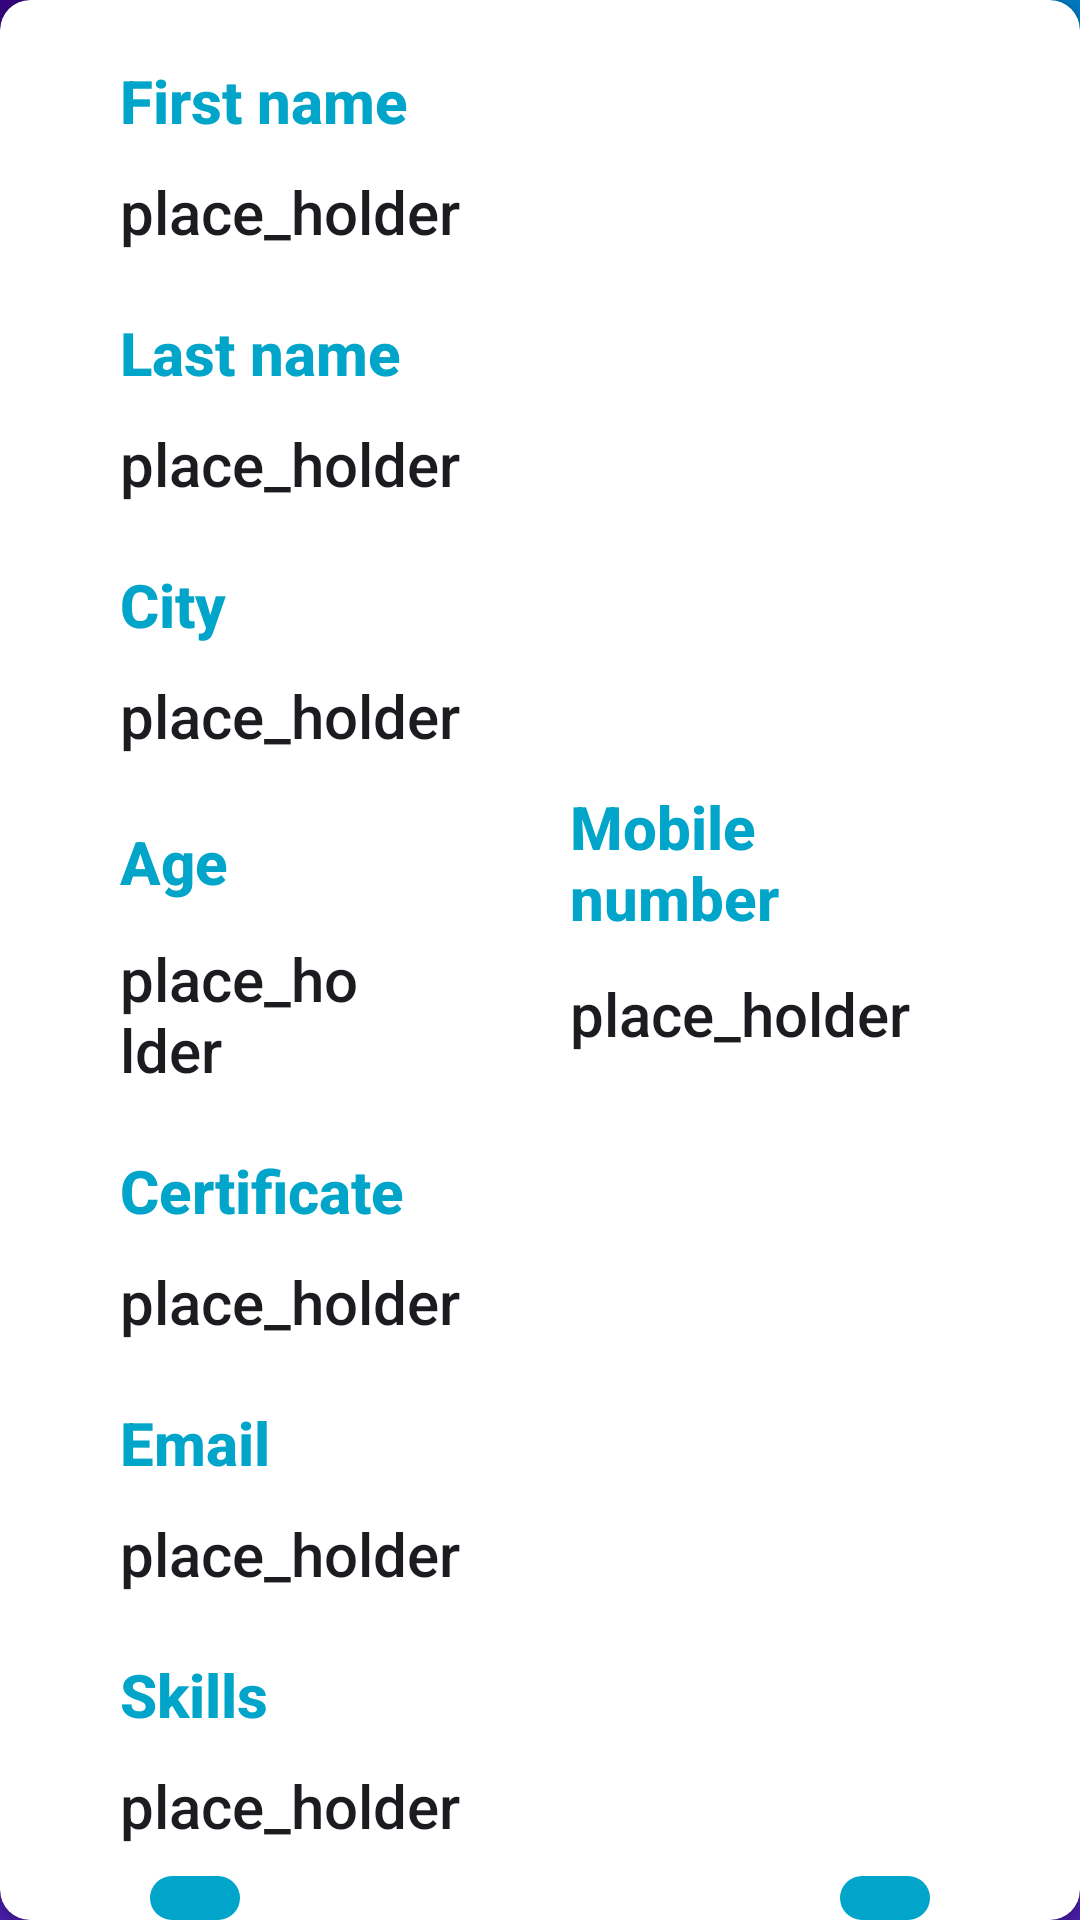

This screen was rendered from an Android layout file. Write that file and the resources it references.
<!-- AndroidManifest.xml: application theme Theme.Hirehub -->
<!-- res/layout/user_profile_item_cell.xml -->
<?xml version="1.0" encoding="utf-8"?>
<androidx.cardview.widget.CardView xmlns:android="http://schemas.android.com/apk/res/android"
    xmlns:app="http://schemas.android.com/apk/res-auto"
    android:id="@+id/userProfileCellContainer"
    android:layout_width="match_parent"
    android:layout_height="match_parent"
    app:cardCornerRadius="10dp">


    <LinearLayout
        android:layout_width="match_parent"
        android:layout_height="match_parent"
        android:layout_marginTop="10dp"
        android:orientation="vertical">

        <TextView
            android:id="@+id/firstNameUPTitle"
            style="@style/TextAppearance.AppCompat.Title"
            android:layout_width="match_parent"
            android:layout_height="wrap_content"
            android:layout_gravity="center"
            android:layout_marginStart="40dp"
            android:layout_marginTop="10dp"
            android:layout_marginEnd="40dp"
            android:text="First name"
            android:textColor="@color/hirehub_blue"
            android:textSize="20sp"
            android:textStyle="bold" />

        <TextView
            android:id="@+id/firstName"
            style="@style/TextAppearance.AppCompat.Title"
            android:layout_width="match_parent"
            android:layout_height="wrap_content"
            android:layout_gravity="center"
            android:layout_marginStart="40dp"
            android:layout_marginTop="10dp"
            android:layout_marginEnd="40dp"
            android:text="place_holder" />

        <TextView
            android:id="@+id/lastNameUPTitle"
            style="@style/TextAppearance.AppCompat.Title"
            android:layout_width="match_parent"
            android:layout_height="wrap_content"
            android:layout_gravity="center"
            android:layout_marginHorizontal="5dp"
            android:layout_marginStart="40dp"
            android:layout_marginTop="10dp"
            android:layout_marginEnd="40dp"
            android:paddingTop="10dp"
            android:text="Last name"
            android:textColor="@color/hirehub_blue"
            android:textSize="20sp"
            android:textStyle="bold" />

        <TextView
            android:id="@+id/lastName"
            style="@style/TextAppearance.AppCompat.Title"
            android:layout_width="match_parent"
            android:layout_height="wrap_content"
            android:layout_gravity="center"
            android:layout_marginHorizontal="5dp"
            android:layout_marginStart="40dp"
            android:layout_marginTop="10dp"
            android:layout_marginEnd="40dp"
            android:text="place_holder" />

        <TextView
            android:id="@+id/cityUPTitle"
            style="@style/TextAppearance.AppCompat.Title"
            android:layout_width="match_parent"
            android:layout_height="wrap_content"
            android:layout_gravity="center"
            android:layout_marginHorizontal="5dp"
            android:layout_marginStart="40dp"
            android:layout_marginTop="10dp"
            android:layout_marginEnd="40dp"
            android:paddingTop="10dp"
            android:text="City"
            android:textColor="@color/hirehub_blue"
            android:textSize="20sp"
            android:textStyle="bold" />

        <TextView
            android:id="@+id/city"
            style="@style/TextAppearance.AppCompat.Title"
            android:layout_width="match_parent"
            android:layout_height="wrap_content"
            android:layout_gravity="center"
            android:layout_marginHorizontal="5dp"
            android:layout_marginStart="40dp"
            android:layout_marginTop="10dp"
            android:layout_marginEnd="40dp"
            android:text="place_holder" />

        <LinearLayout
            android:layout_width="match_parent"
            android:layout_height="wrap_content"
            android:orientation="vertical"
            android:paddingTop="10dp">

            <LinearLayout
                android:layout_width="match_parent"
                android:layout_height="match_parent"
                android:orientation="horizontal">

                <TextView
                    android:id="@+id/ageUPTitle"
                    style="@style/TextAppearance.AppCompat.Title"
                    android:layout_width="80dp"
                    android:layout_height="wrap_content"
                    android:layout_gravity="center"
                    android:layout_marginHorizontal="5dp"
                    android:layout_marginStart="40dp"
                    android:layout_marginEnd="10dp"
                    android:text="Age"
                    android:textColor="@color/hirehub_blue"
                    android:textSize="20sp"
                    android:textStyle="bold" />

                <TextView
                    android:id="@+id/mobileNumberUPTitle"
                    style="@style/TextAppearance.AppCompat.Title"
                    android:layout_width="match_parent"
                    android:layout_height="wrap_content"
                    android:layout_gravity="center"
                    android:layout_marginHorizontal="5dp"
                    android:layout_marginEnd="40dp"
                    android:paddingStart="60dp"
                    android:text="Mobile number"
                    android:textColor="@color/hirehub_blue"
                    android:textSize="20sp"
                    android:textStyle="bold" />
            </LinearLayout>

            <LinearLayout
                android:layout_width="match_parent"
                android:layout_height="wrap_content"
                android:orientation="horizontal">

                <TextView
                    android:id="@+id/age"
                    style="@style/TextAppearance.AppCompat.Title"
                    android:layout_width="80dp"
                    android:layout_height="wrap_content"
                    android:layout_gravity="center"
                    android:layout_marginHorizontal="5dp"
                    android:layout_marginStart="40dp"
                    android:layout_marginEnd="10dp"
                    android:text="place_holder" />

                <TextView
                    android:id="@+id/mobileNumber"
                    style="@style/TextAppearance.AppCompat.Title"
                    android:layout_width="match_parent"
                    android:layout_height="wrap_content"
                    android:layout_gravity="center"
                    android:layout_marginHorizontal="5dp"
                    android:layout_marginEnd="40dp"
                    android:paddingStart="60dp"
                    android:text="place_holder" />
            </LinearLayout>
        </LinearLayout>

        <TextView
            android:id="@+id/certificateUPTitle"
            style="@style/TextAppearance.AppCompat.Title"
            android:layout_width="match_parent"
            android:layout_height="wrap_content"
            android:layout_gravity="center"
            android:layout_marginHorizontal="5dp"
            android:layout_marginStart="40dp"
            android:layout_marginTop="10dp"
            android:layout_marginEnd="40dp"
            android:paddingTop="10dp"
            android:text="Certificate"
            android:textColor="@color/hirehub_blue"
            android:textSize="20sp"
            android:textStyle="bold" />

        <TextView
            android:id="@+id/certificate"
            style="@style/TextAppearance.AppCompat.Title"
            android:layout_width="match_parent"
            android:layout_height="wrap_content"
            android:layout_gravity="center"
            android:layout_marginHorizontal="5dp"
            android:layout_marginStart="40dp"
            android:layout_marginTop="10dp"
            android:layout_marginEnd="40dp"
            android:text="place_holder" />

        <TextView
            android:id="@+id/emailUPTitle"
            style="@style/TextAppearance.AppCompat.Title"
            android:layout_width="match_parent"
            android:layout_height="wrap_content"
            android:layout_gravity="center"
            android:layout_marginHorizontal="5dp"
            android:layout_marginStart="40dp"
            android:layout_marginTop="10dp"
            android:layout_marginEnd="40dp"
            android:paddingTop="10dp"
            android:text="Email"
            android:textColor="@color/hirehub_blue"
            android:textSize="20sp"
            android:textStyle="bold" />

        <TextView
            android:id="@+id/email"
            style="@style/TextAppearance.AppCompat.Title"
            android:layout_width="match_parent"
            android:layout_height="wrap_content"
            android:layout_gravity="center"
            android:layout_marginHorizontal="5dp"
            android:layout_marginStart="40dp"
            android:layout_marginTop="10dp"
            android:layout_marginEnd="40dp"
            android:text="place_holder" />

        <TextView
            android:id="@+id/skillOneUPTitle"
            style="@style/TextAppearance.AppCompat.Title"
            android:layout_width="match_parent"
            android:layout_height="wrap_content"
            android:layout_gravity="center"
            android:layout_marginHorizontal="5dp"
            android:layout_marginStart="40dp"
            android:layout_marginTop="10dp"
            android:layout_marginEnd="40dp"
            android:paddingTop="10dp"
            android:text="Skills"
            android:textColor="@color/hirehub_blue"
            android:textSize="20sp"
            android:textStyle="bold" />

        <TextView
            android:id="@+id/skillOne"
            style="@style/TextAppearance.AppCompat.Title"
            android:layout_width="match_parent"
            android:layout_height="wrap_content"
            android:layout_gravity="center"
            android:layout_marginHorizontal="5dp"
            android:layout_marginStart="40dp"
            android:layout_marginTop="10dp"
            android:layout_marginEnd="40dp"
            android:text="place_holder" />

        <LinearLayout
            android:layout_width="match_parent"
            android:layout_height="wrap_content"
            android:layout_marginTop="10dp"
            android:orientation="horizontal"
            android:paddingStart="10dp"
            android:paddingEnd="10dp">

            <ImageButton
                android:id="@+id/visibilityUserProfileboardButton"
                android:layout_width="wrap_content"
                android:layout_height="wrap_content"
                android:layout_gravity="left"
                android:layout_marginStart="40dp"
                android:background="@drawable/rounded_corner_buttons"
                android:contentDescription="Visibility of your profile Button"
                android:padding="15dp"
                android:src="@drawable/ic_eye_open" />

            <Space
                android:layout_width="wrap_content"
                android:layout_height="wrap_content"
                android:layout_weight="1" />

            <ImageButton
                android:id="@+id/deleteUserProfileboardButton"
                android:layout_width="wrap_content"
                android:layout_height="wrap_content"
                android:layout_gravity="right"
                android:layout_marginEnd="40dp"
                android:background="@drawable/rounded_corner_buttons"
                android:contentDescription="Delete your profile Button"
                android:foregroundGravity="right"
                android:padding="15dp"
                android:src="@drawable/baseline_delete_24" />
        </LinearLayout>

    </LinearLayout>

</androidx.cardview.widget.CardView>
<!-- resources referenced by this layout -->
<resources>
  <color name="hirehub_blue">#00A5C9</color>
  <!-- drawable rounded_corner_buttons (drawable) -->
  <?xml version="1.0" encoding="utf-8"?>
  <shape xmlns:android="http://schemas.android.com/apk/res/android">
      <corners  android:radius="300dp"/>
      <solid android:color="@color/hirehub_blue"></solid>
  </shape>
  <style name="Theme.Hirehub" parent="Base.Theme.HireHub" />
  <style name="Base.Theme.HireHub" parent="Theme.Material3.DayNight.NoActionBar">
          
          
          <item name="android:windowBackground">@drawable/background_image_hirehub_blur</item>
          <item name="android:textColor">@color/black</item> 
      </style>
  <!-- drawable background_image_hirehub_blur: png bitmap (drawable, 47149 bytes) -->
  <color name="black">#FF000000</color>
</resources>
